The GitHub repository paolopac/Mask-RCNN-seeds-corn contains a labelled image folder "dataset" with 2 categories: good, worst. Examples follow, each with its label.

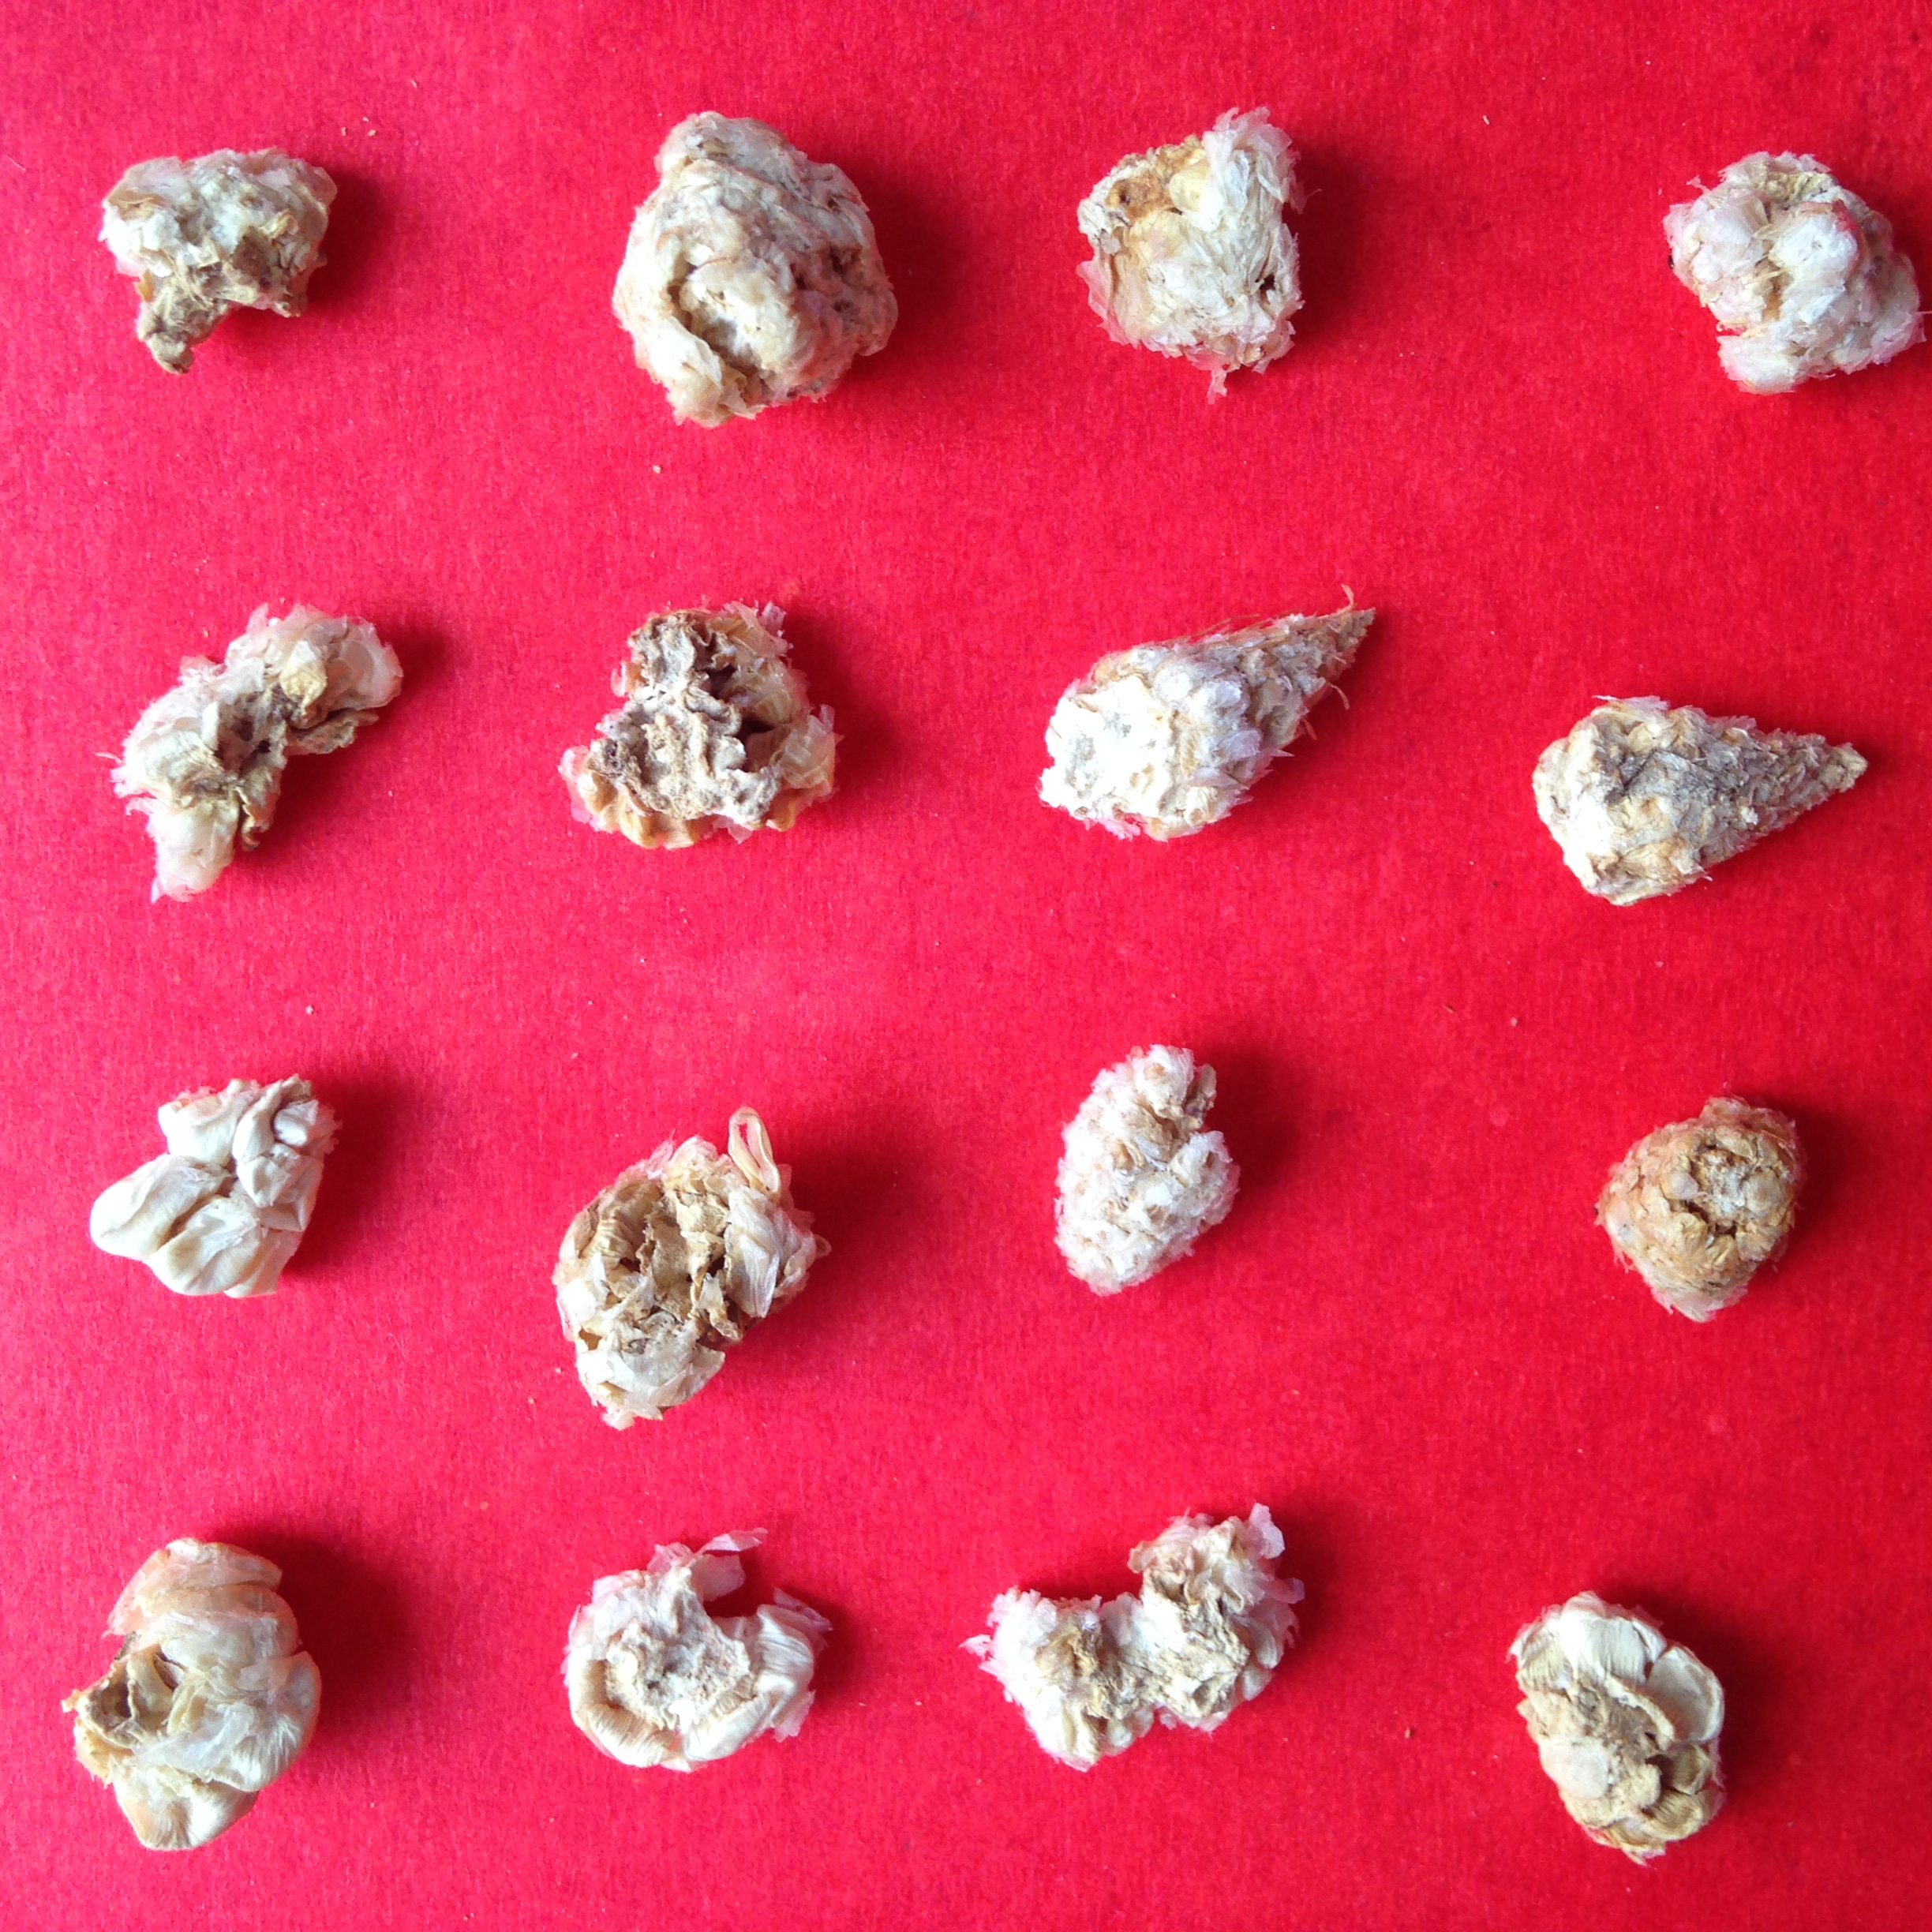
Label: worst

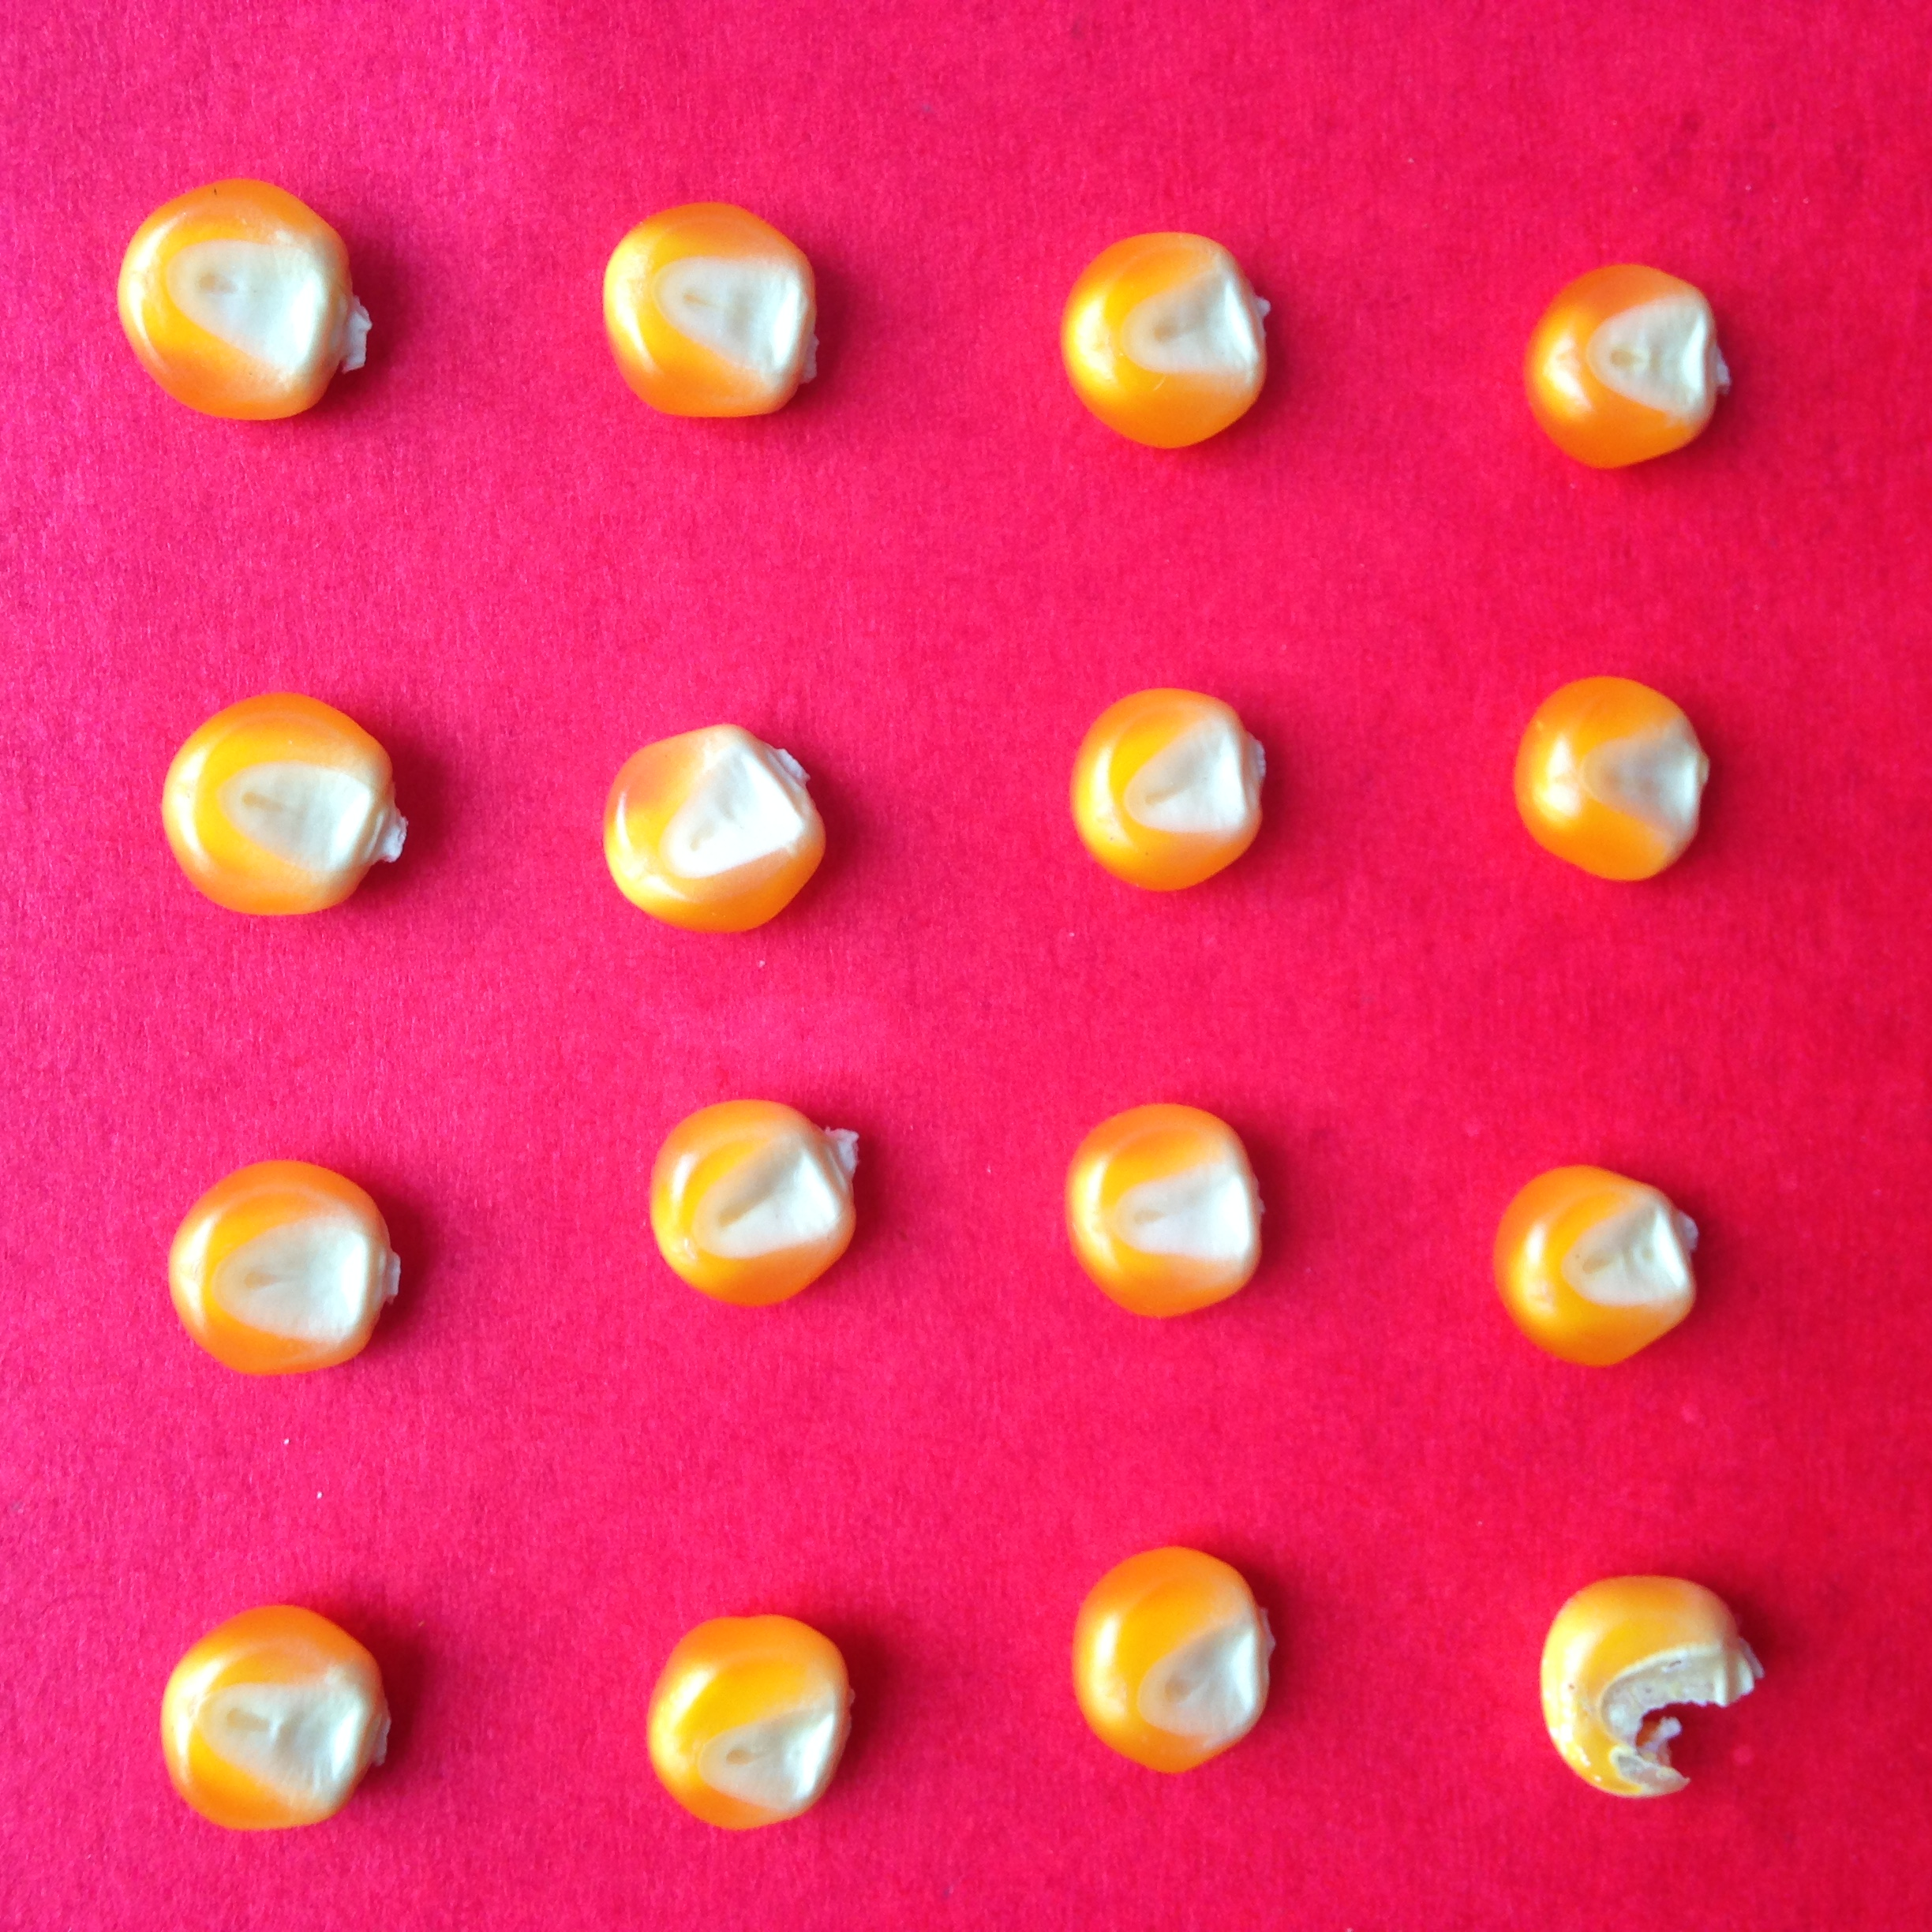
Label: good

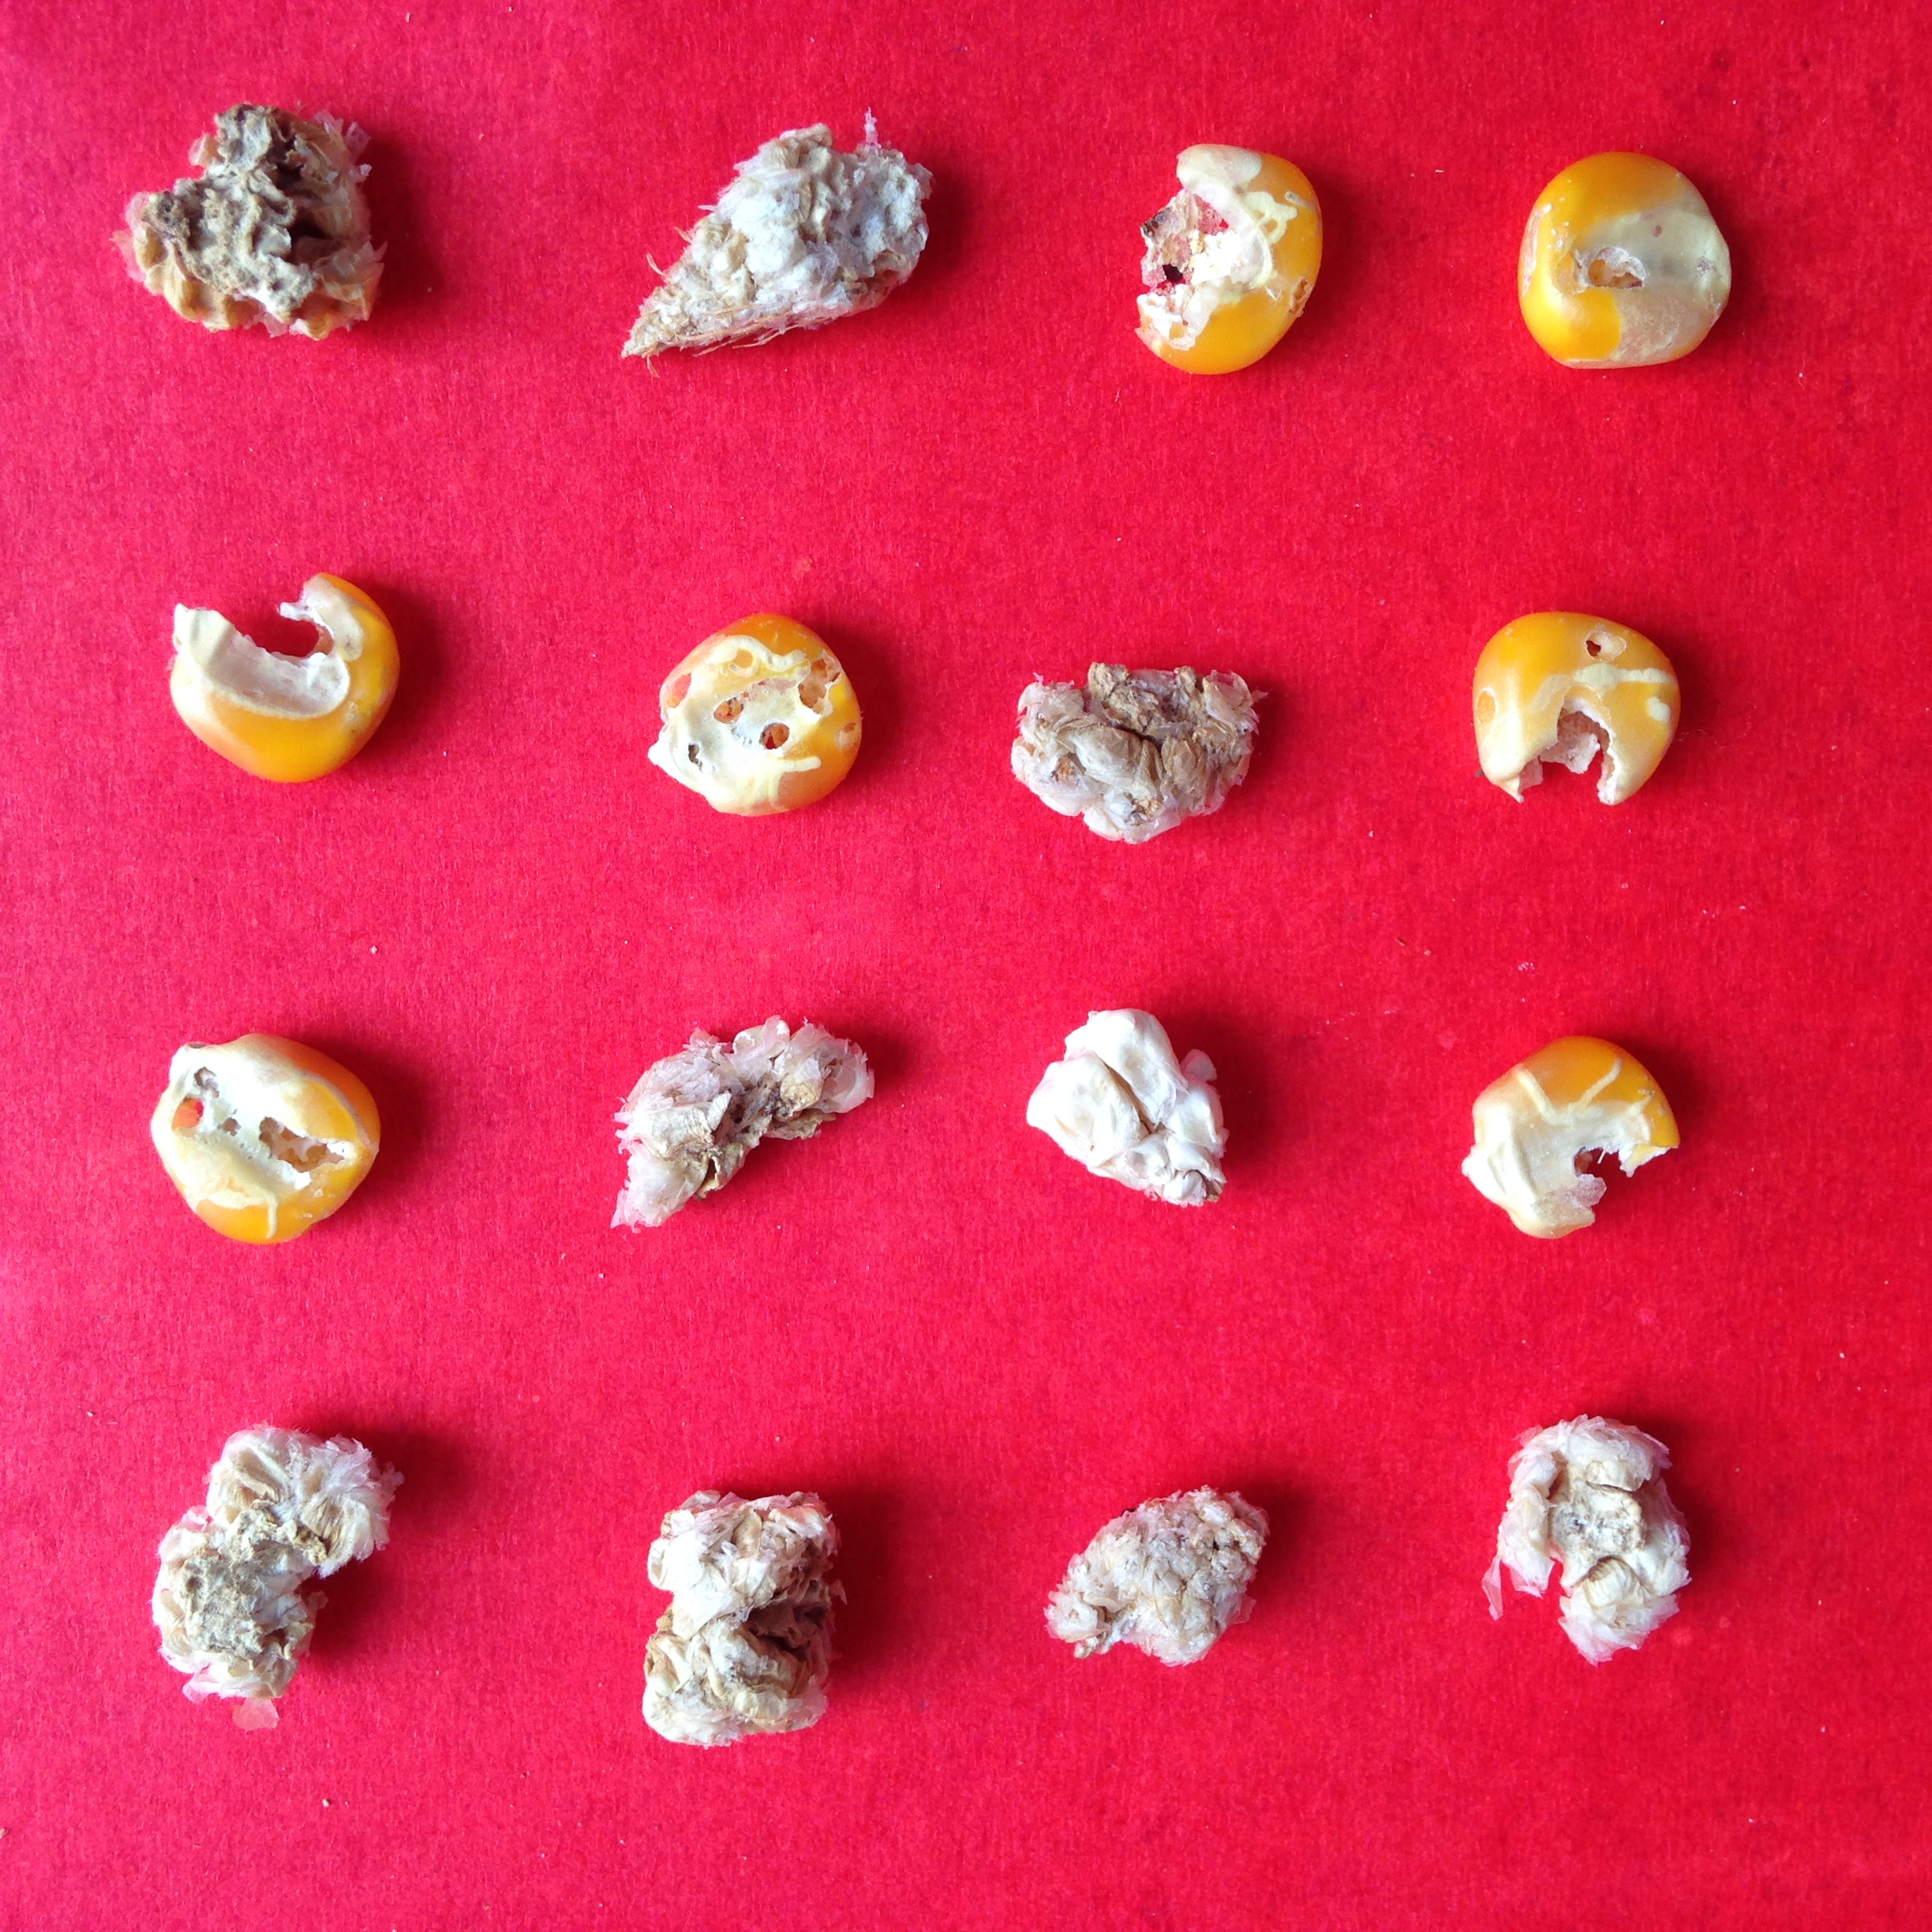
Label: worst

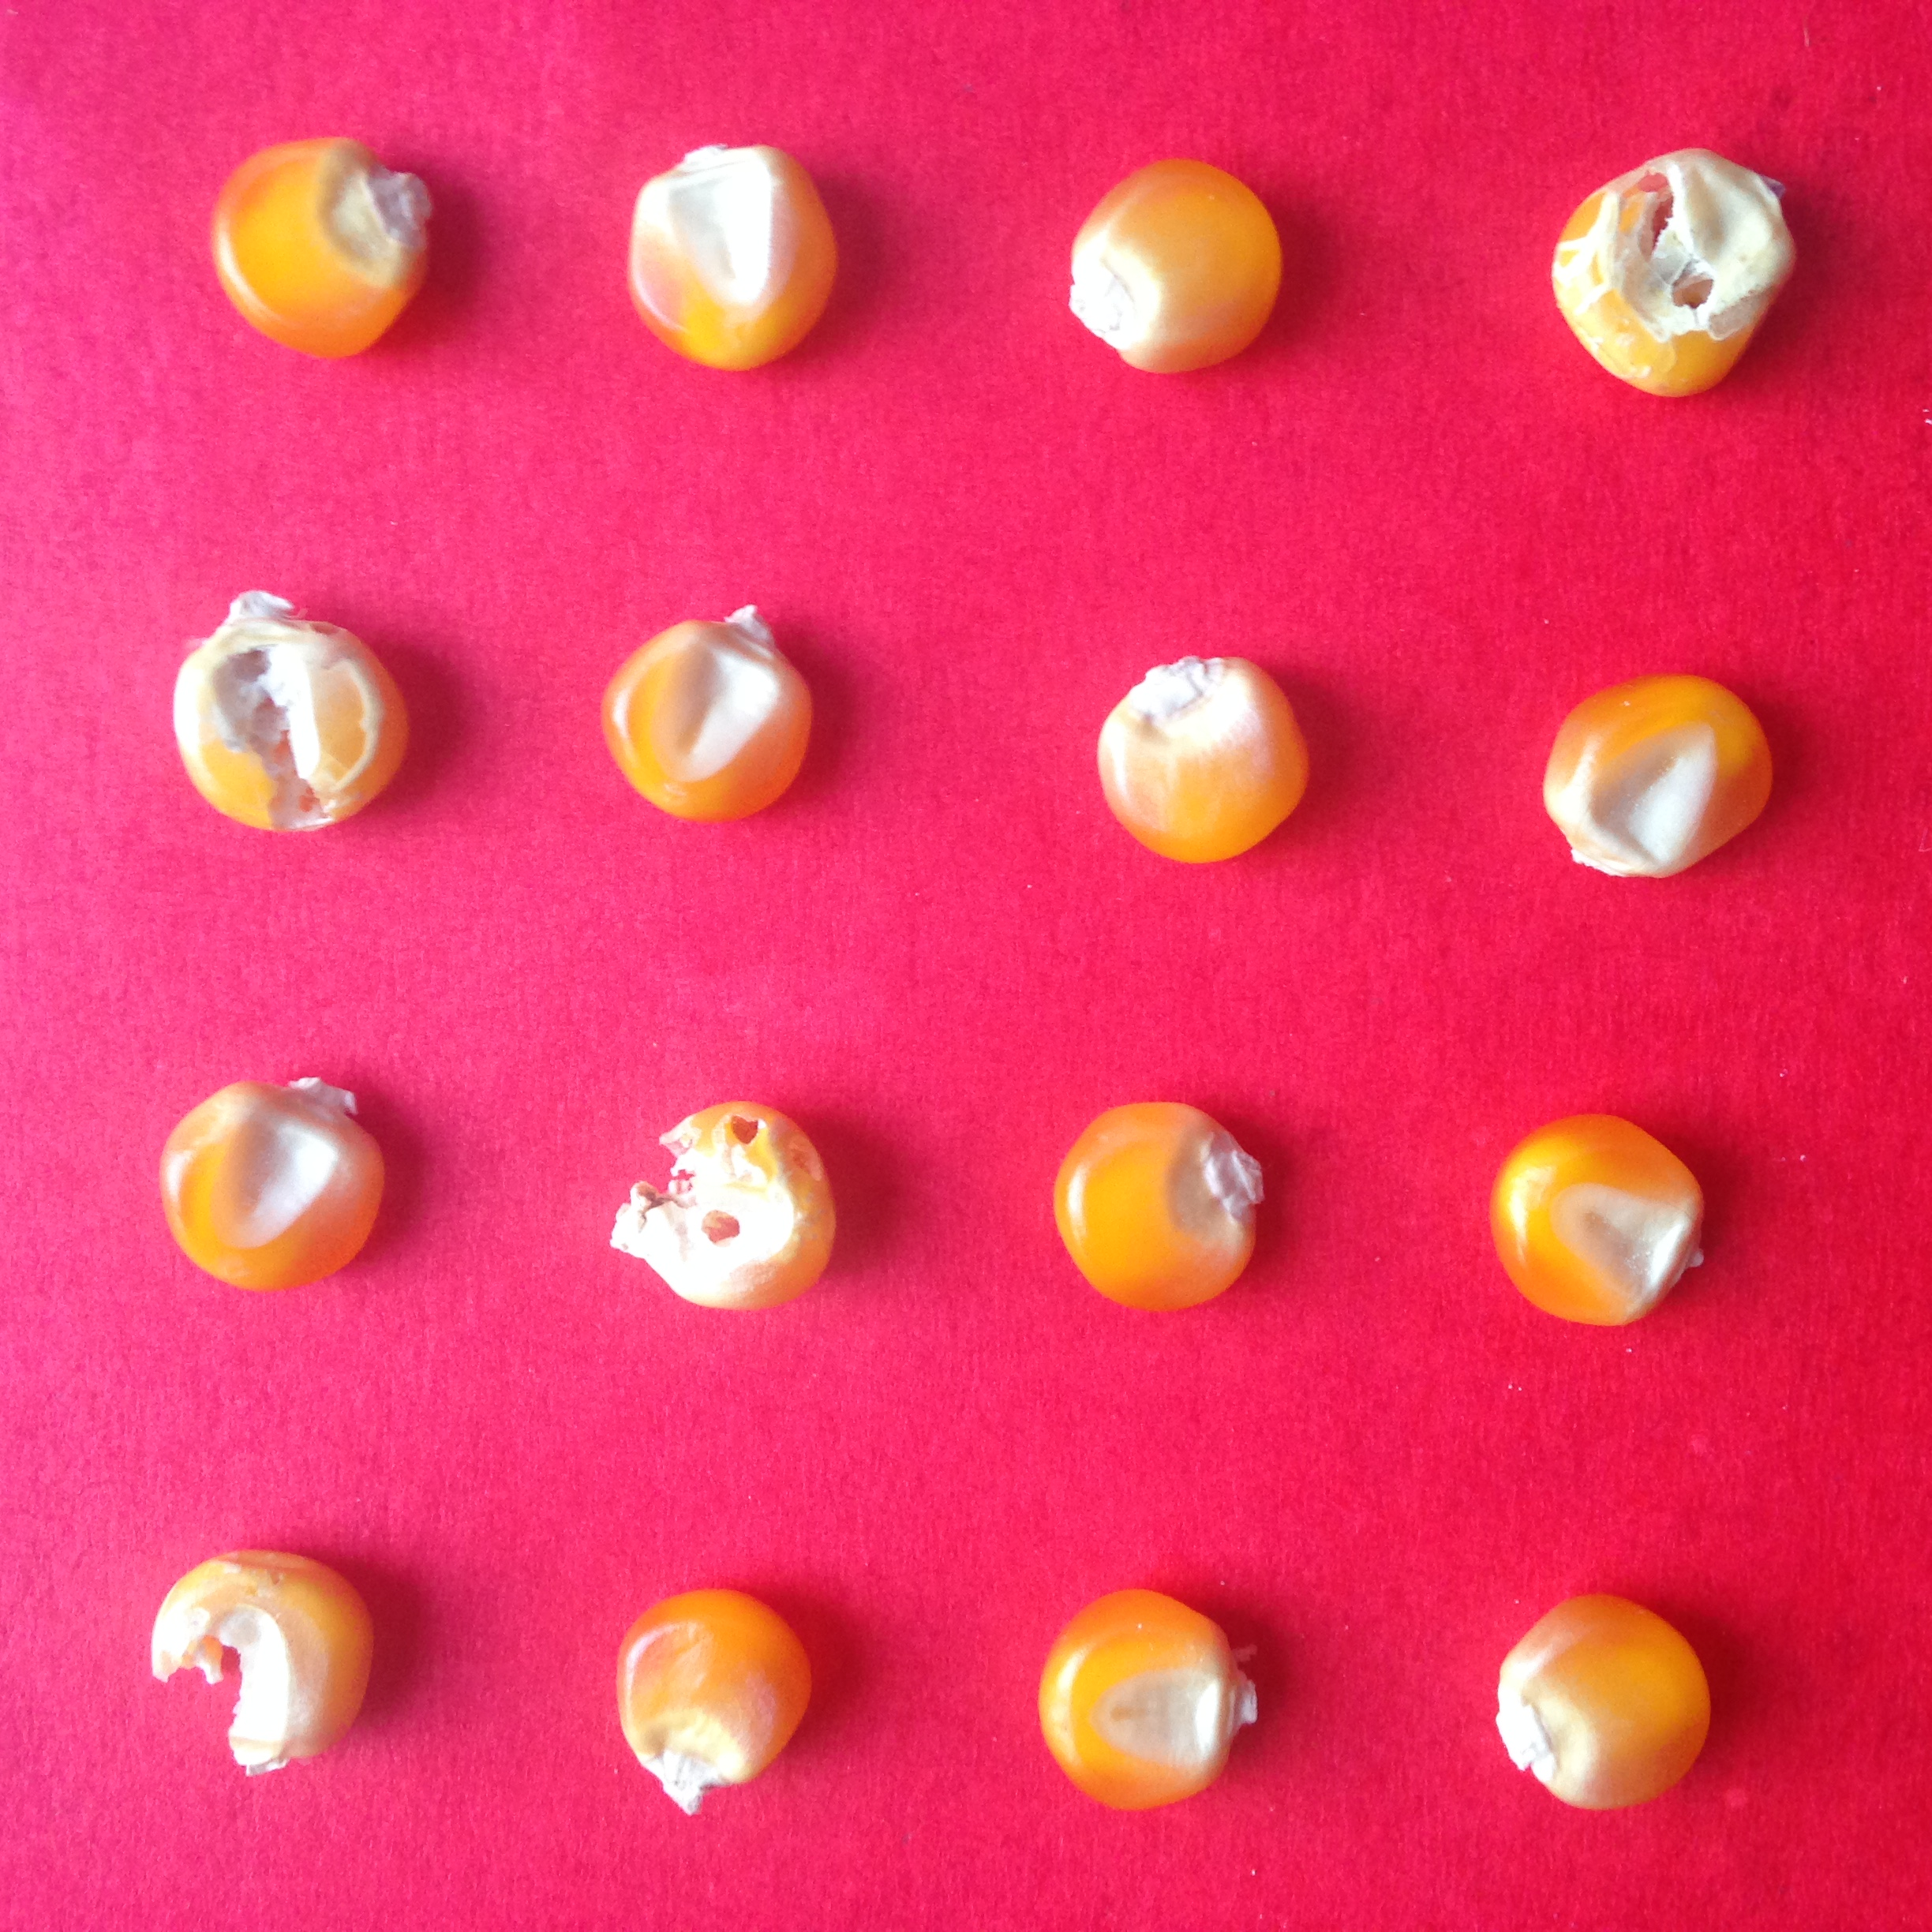
Label: good

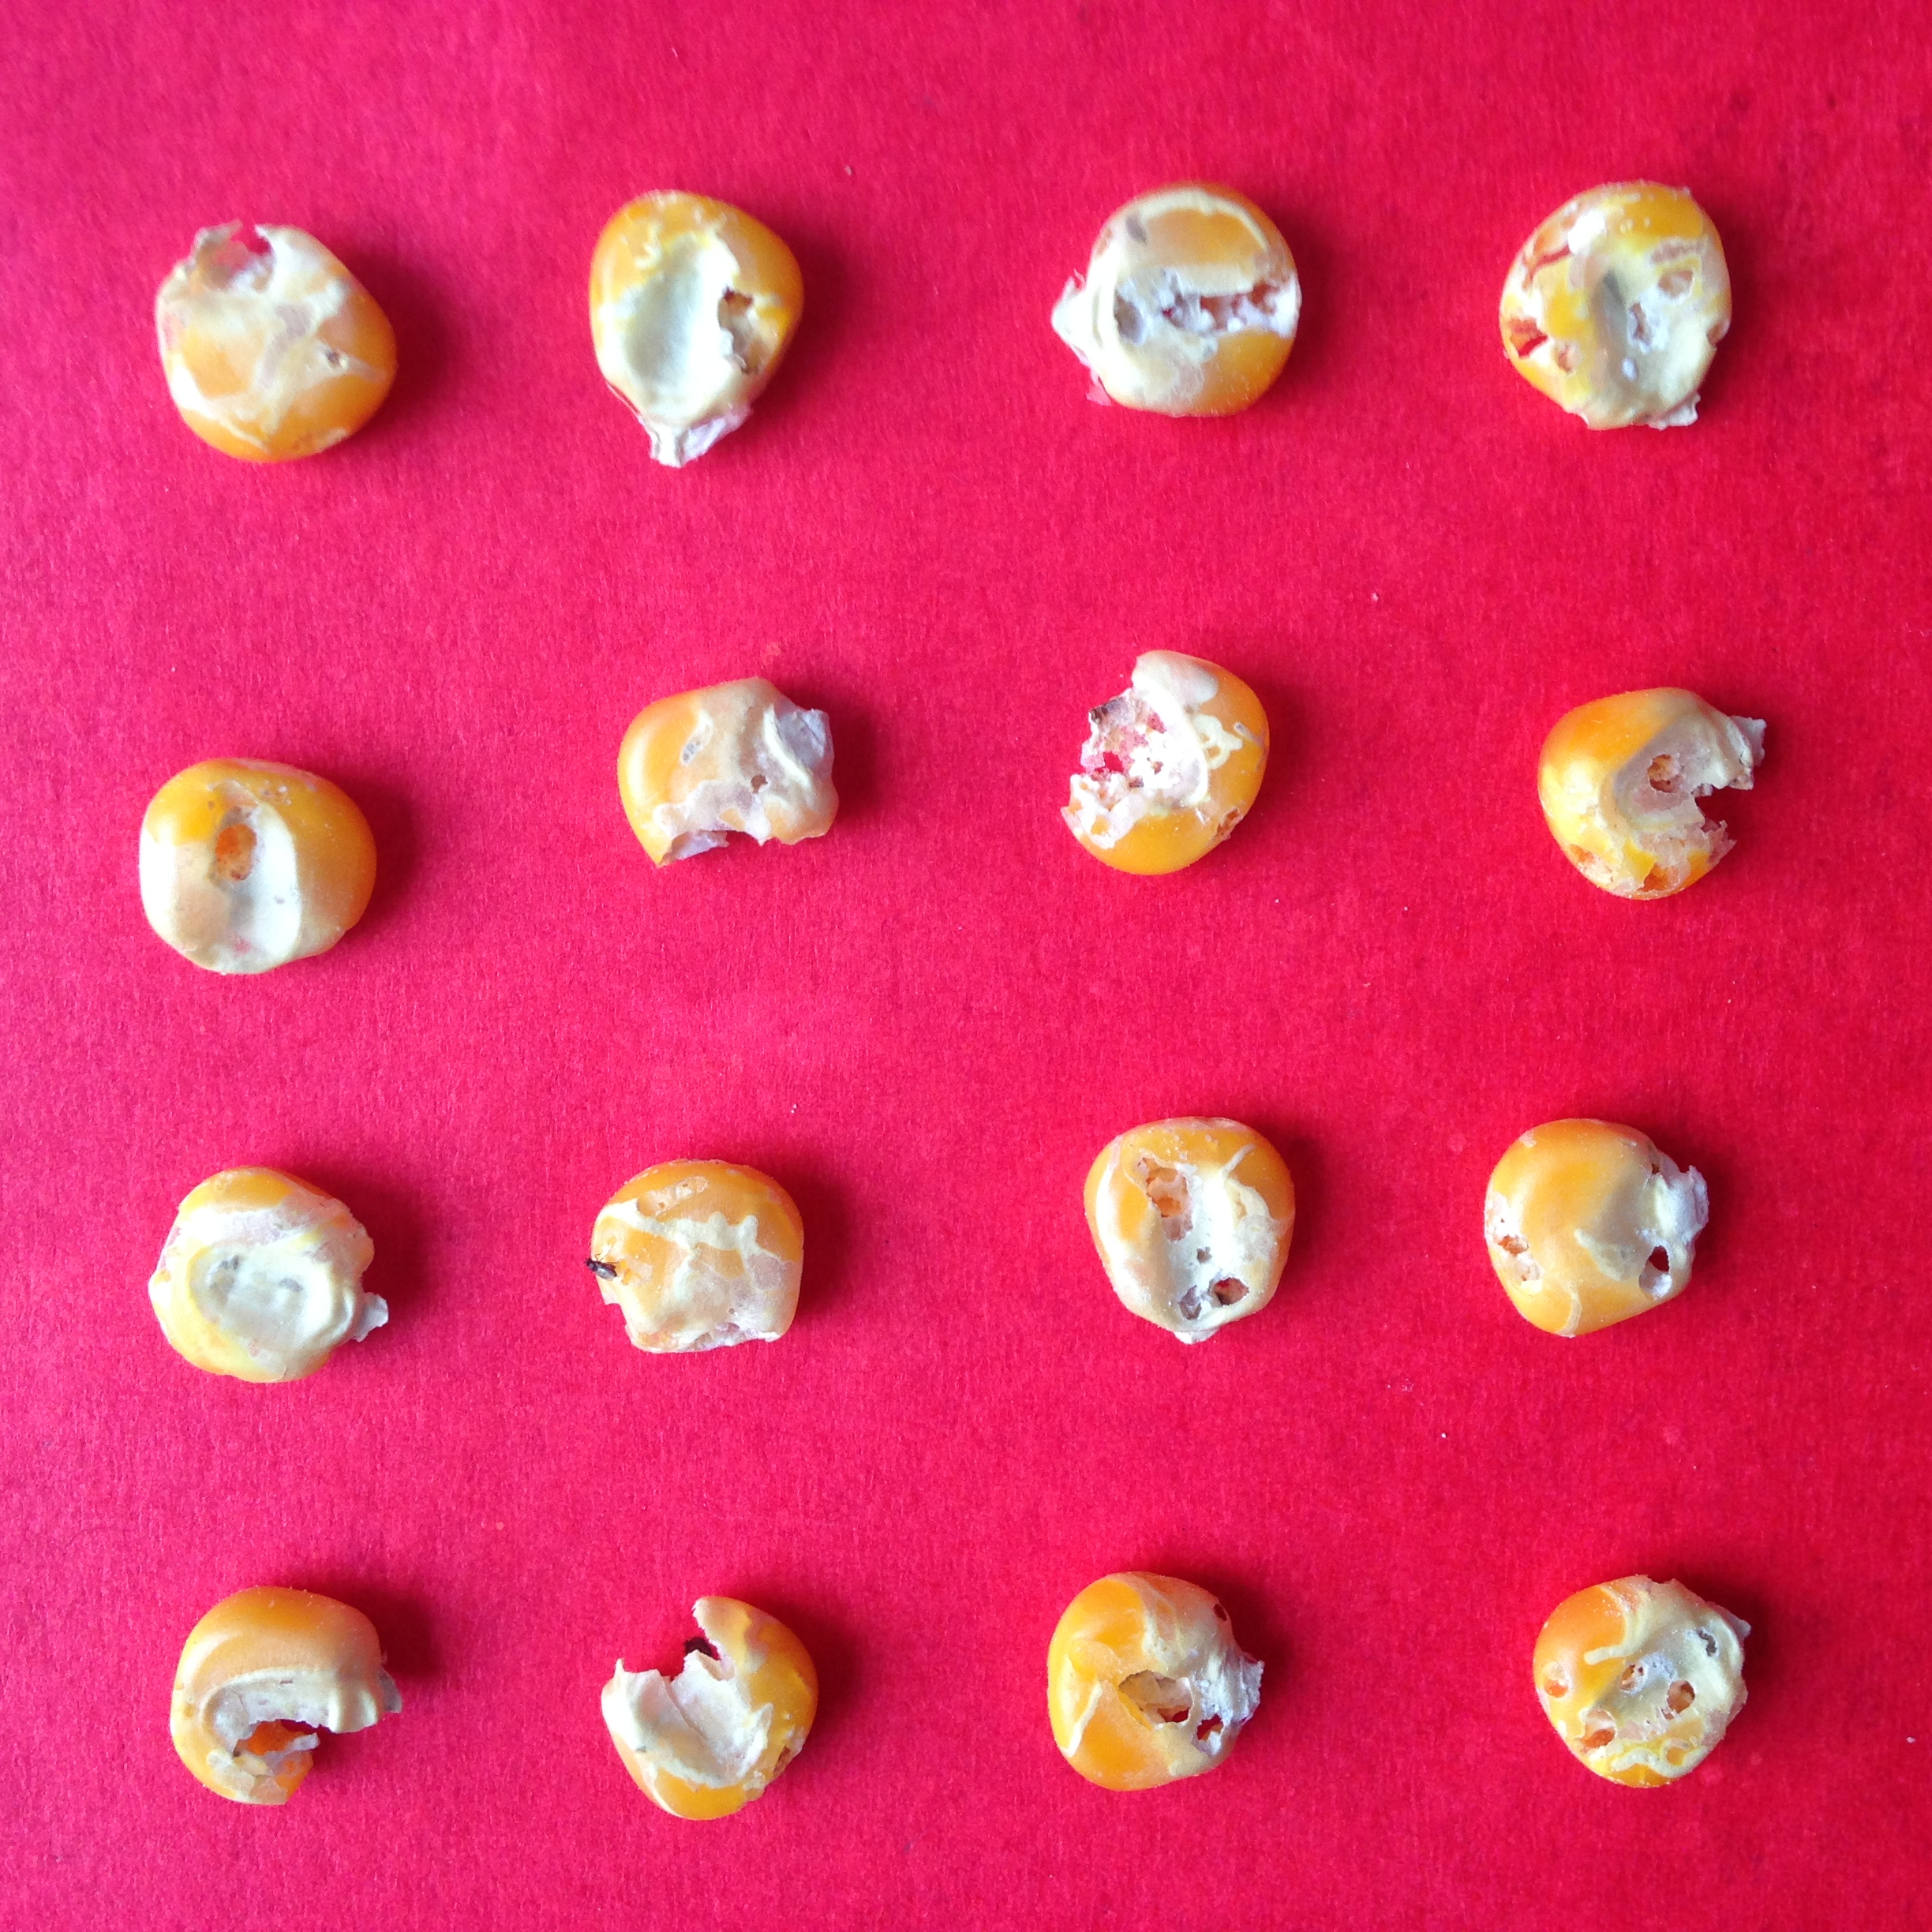
Label: worst

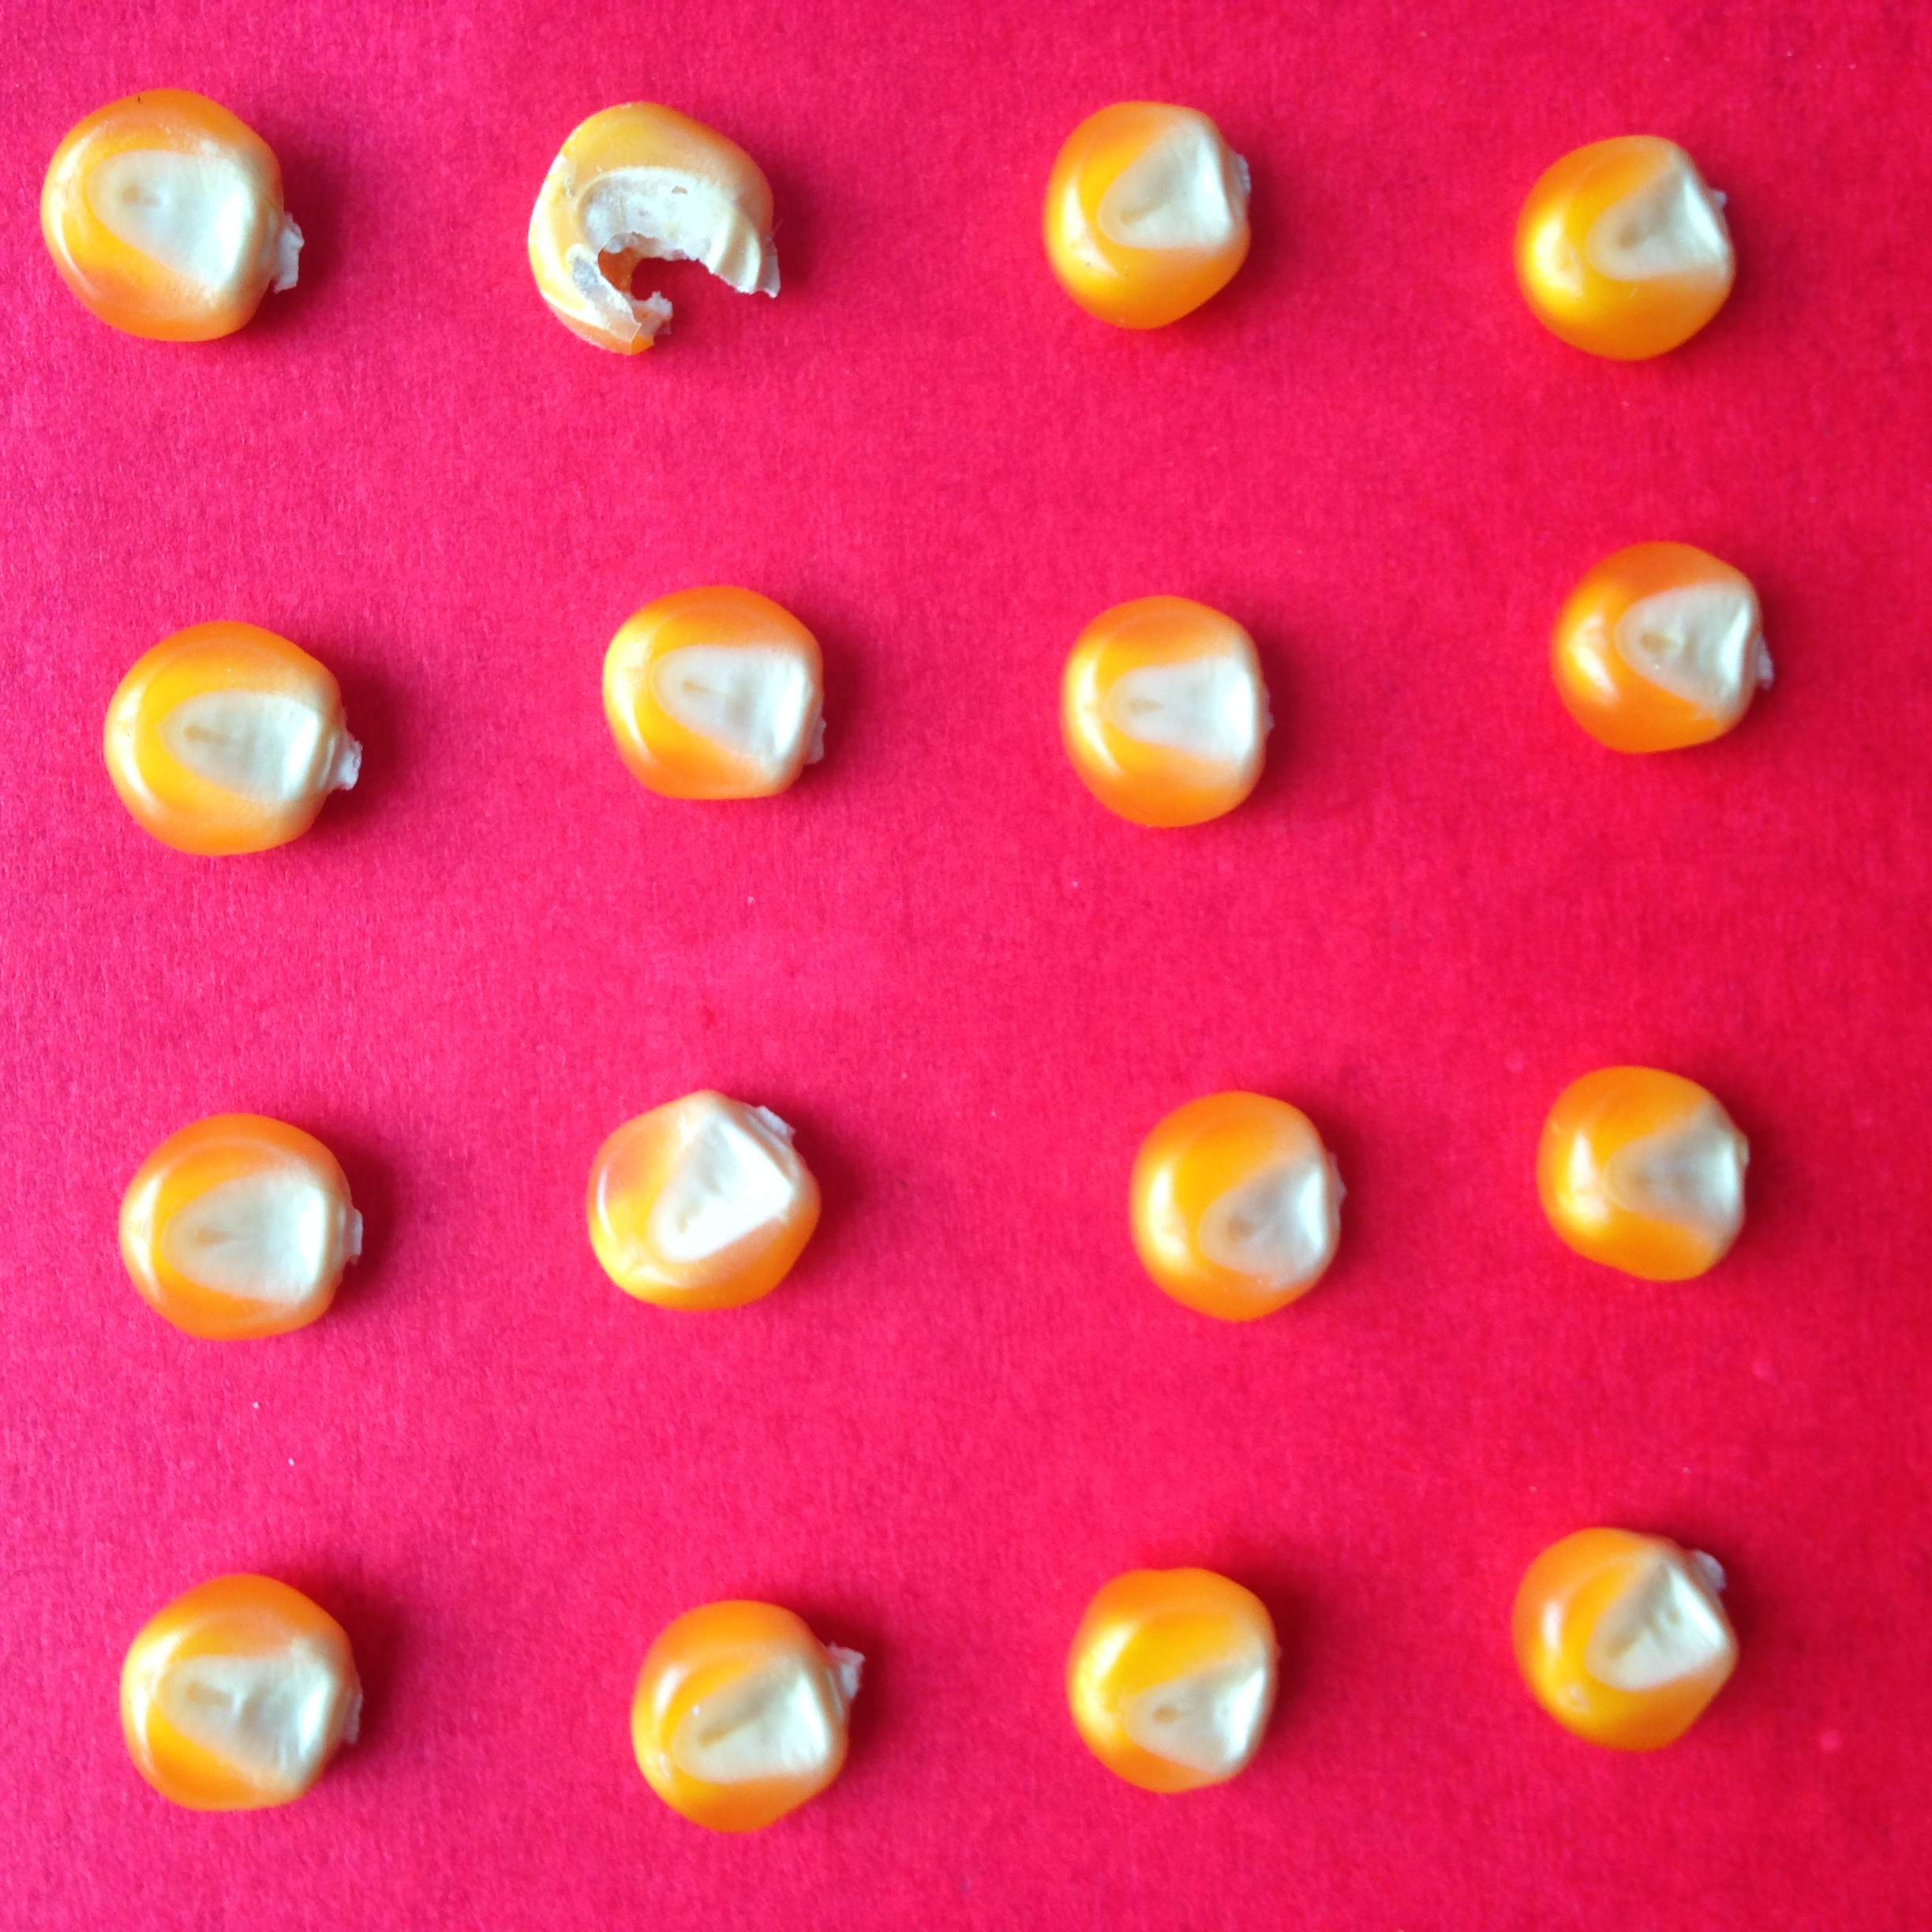
Label: good
